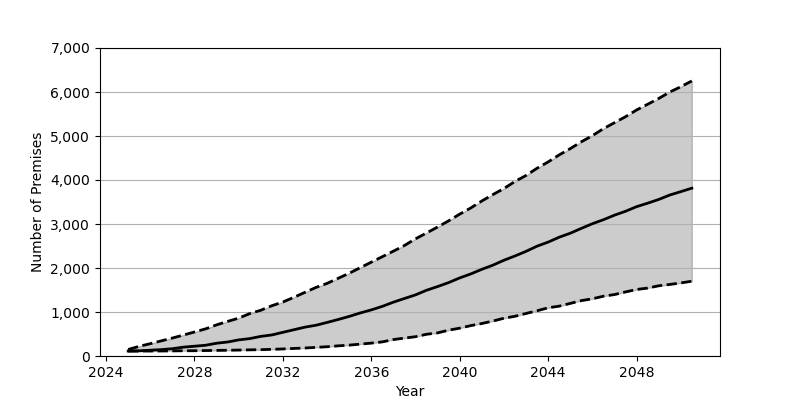

Source data for this figure (header and first rows):
Date, Low, Base, High
2025-01, 111.0, 113.0, 149.0
2025-07, 112.0, 118.0, 220.0
2026-01, 113.0, 132.0, 280.0
2026-07, 114.0, 145.0, 344.0
2027-01, 116.0, 166.0, 408.0
2027-07, 119.0, 201.0, 476.0
2028-01, 120.0, 222.0, 546.0
2028-07, 124.0, 244.0, 616.0
2029-01, 127.0, 290.0, 708.0
2029-07, 131.0, 318.0, 786.0
2030-01, 135.0, 366.0, 861.0
2030-07, 140.0, 395.0, 963.0
2031-01, 144.0, 446.0, 1040
2031-07, 152.0, 478.0, 1142
2032-01, 160.0, 538.0, 1227
2032-07, 172.0, 597.0, 1334
2033-01, 182.0, 656.0, 1448
2033-07, 196.0, 699.0, 1559
2034-01, 211.0, 763.0, 1651
2034-07, 231.0, 829.0, 1765
2035-01, 247.0, 900.0, 1882
2035-07, 270.0, 978.0, 2007
2036-01, 293.0, 1048, 2133
2036-07, 321.0, 1128, 2257
2037-01, 374.0, 1224, 2384
2037-07, 407.0, 1307, 2512
2038-01, 439.0, 1390, 2664
2038-07, 494.0, 1494, 2796
2039-01, 526.0, 1579, 2932
2039-07, 587.0, 1668, 3072
2040-01, 633.0, 1775, 3225
2040-07, 691.0, 1865, 3365
2041-01, 739.0, 1971, 3524
2041-07, 794.0, 2064, 3669
2042-01, 859.0, 2177, 3807
2042-07, 903.0, 2273, 3967
2043-01, 967.0, 2379, 4104
2043-07, 1028, 2496, 4267
2044-01, 1096, 2589, 4412
2044-07, 1133, 2700, 4571
2045-01, 1196, 2791, 4714
2045-07, 1259, 2900, 4868
2046-01, 1300, 3007, 5009
2046-07, 1359, 3097, 5166
2047-01, 1397, 3201, 5303
2047-07, 1456, 3289, 5438
2048-01, 1512, 3394, 5592
2048-07, 1544, 3473, 5721
2049-01, 1596, 3558, 5854
2049-07, 1626, 3658, 5998
2050-01, 1661, 3736, 6121
2050-07, 1700, 3814, 6251
